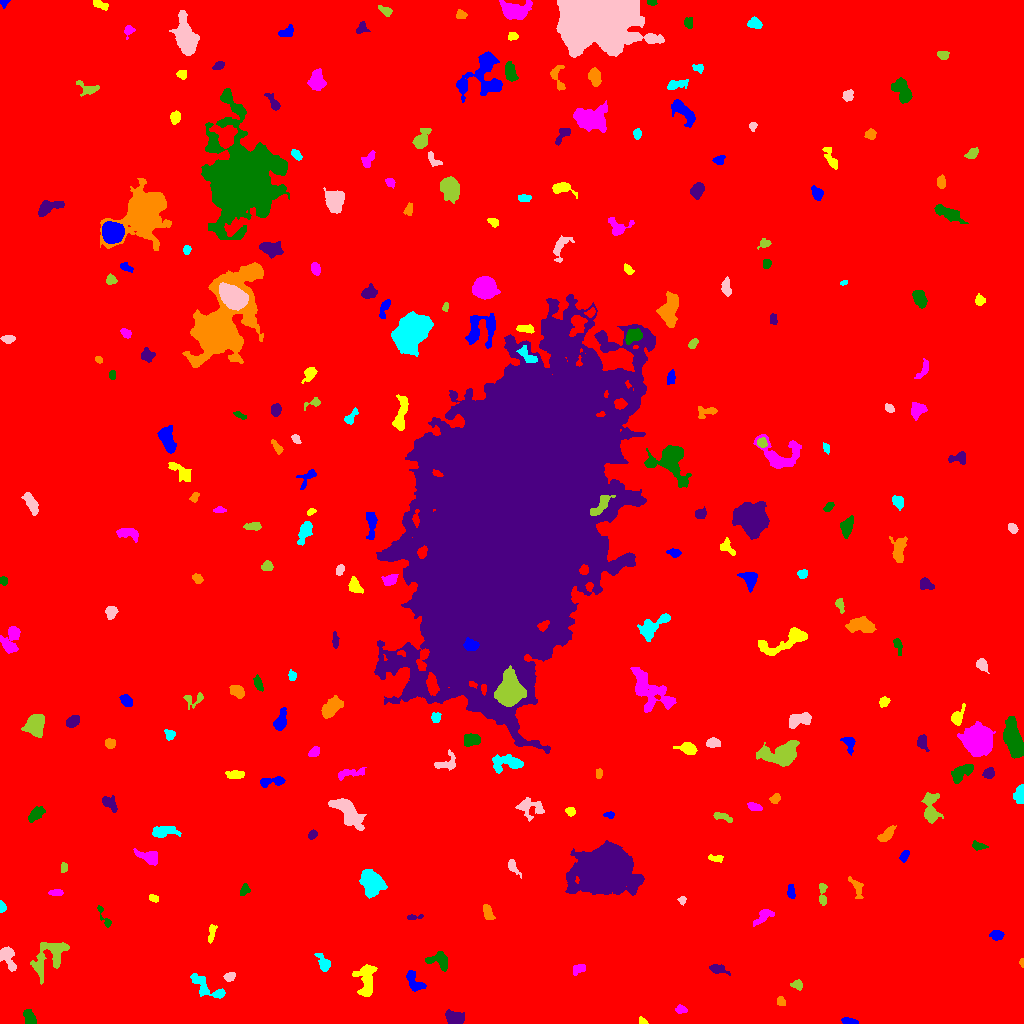

Values plotted in this chart, from the file beside it:
ID, X, Y, A, B, theta, total_flux, mu_max, mu_median, mu_mean, R_fwhm, R_e, R10, R90, x_start, x_end, y_start, y_end, area, greylevel
0, 507.4, 511.1, 297.2, 292.9, 1.272, 2461655, 16.0, 2.0, 2.689, 105.2, 247.5, 93.56, 405.5, 0, 1023, 0, 1023, 915576, 2.689
1, 849.1, 1.989, 3.322, 1.441, -0.129, 271.0, 7.0, 3.0, 2.765, 3.385, 2.764, 0.9772, 4.334, 841, 858, 0, 6, 98, 10.77
2, 643, 1.795, 2.097, 1.48, -0.4406, 205.0, 9.0, 3.0, 3.727, 2.523, 2.034, 0.7979, 3.338, 639, 648, 0, 7, 55, 10.73
3, 681, 14.12, 2.734, 1.821, -0.2533, 155.0, 4.0, 2.0, 1.761, 4.146, 2.821, 1.128, 4.297, 675, 687, 10, 19, 88, 11.76
4, 29.53, 5.787, 3.994, 2.609, -1.162, 620.0, 7.0, 4.0, 3.875, 5.441, 4.146, 1.596, 6.18, 23, 36, 0, 14, 160, 10.88
5, 455.1, 5.284, 4.328, 3, -0.1424, 2013, 20.0, 8.0, 8.677, 5.47, 4.514, 1.784, 7.092, 445, 464, 0, 14, 232, 14.68
6, 780.9, 21.91, 2.435, 1.995, -0.9381, 187.0, 4.0, 2.0, 2.429, 4.406, 2.877, 1.128, 4.334, 777, 785, 18, 27, 77, 9.429
7, 208.2, 35.04, 11.38, 3.672, -0.5513, 750.0, 6.0, 2.0, 2.193, 6.024, 5.585, 1.954, 9.027, 190, 225, 25, 50, 342, 9.193
8, 228.9, 46.63, 2.787, 2.079, 0.4244, 223.0, 5.0, 2.0, 2.347, 3.432, 2.932, 1.128, 4.754, 223, 235, 42, 51, 95, 9.347
9, 797.6, 38.61, 2.587, 1.977, -0.2395, 288.0, 8.0, 3.0, 2.909, 3.385, 2.764, 0.9772, 4.442, 790, 802, 33, 44, 99, 11.91
10, 163.7, 47.77, 2.759, 1.853, -1.417, 345.0, 9.0, 3.0, 3.594, 3.038, 2.877, 0.9772, 4.652, 160, 168, 41, 53, 96, 10.59
11, 414, 41.17, 5.891, 2.919, -1.013, 668.0, 8.0, 3.0, 2.93, 4.787, 4.442, 1.693, 7.225, 406, 426, 32, 53, 228, 10.93
12, 366.7, 42.17, 8.716, 4.094, 1.55, 1222, 7.0, 2.0, 2.829, 6.956, 6.232, 2.459, 9.918, 352, 377, 27, 59, 432, 9.829
13, 579.4, 54.75, 2.888, 1.85, 0.519, 243.0, 7.0, 1.0, 2.077, 2.932, 2.764, 0.9772, 4.754, 573, 585, 48, 59, 117, 10.08
14, 439.5, 62.78, 5.842, 4.001, -0.4136, 953.0, 7.0, 4.0, 3.812, 6.628, 5.046, 2.034, 7.715, 425, 447, 52, 72, 250, 10.81
15, 717.7, 54.29, 4.805, 2.109, -0.2973, 269.0, 5.0, 2.0, 1.842, 3.385, 3.656, 1.382, 6.05, 709, 730, 48, 59, 146, 8.842
16, 1022, 60.63, 2.266, 1.011, -1.491, 160.0, 9.0, 3.5, 4.211, 2.326, 1.784, 0.5642, 2.877, 1019, 1023, 56, 65, 38, 11.21
17, 322.8, 61.07, 5.593, 2.498, -1.091, 364.0, 5.0, 2.0, 2.104, 4.478, 4.068, 1.596, 6.433, 314, 330, 52, 70, 173, 9.104
18, 8.074, 65.26, 7.277, 3.091, -1.167, 675.0, 6.0, 3.0, 2.616, 6.652, 4.983, 1.954, 7.632, 0, 16, 52, 77, 258, 9.616
19, 48.89, 66.48, 12.2, 6.513, 0.8533, 2369, 8.0, 3.0, 3.803, 9.934, 8.058, 3.141, 12.58, 30, 69, 39, 81, 623, 9.803
20, 483.1, 77.47, 3.089, 1.603, 1.145, 196.0, 5.0, 2.0, 2.481, 3.478, 2.764, 0.9772, 4.297, 479, 487, 72, 84, 79, 9.481
21, 996.7, 88.22, 3.012, 2.282, -0.09842, 468.0, 9.0, 4.0, 3.774, 3.523, 3.29, 1.262, 5.232, 989, 1004, 83, 93, 124, 10.77
22, 211.7, 90.23, 5.095, 1.666, 1.357, 449.0, 7.0, 4.0, 3.939, 4.72, 3.568, 1.493, 5.323, 208, 217, 80, 99, 114, 9.939
23, 764, 107.6, 5.75, 2.463, 0.6085, 398.0, 5.0, 2.0, 2.14, 4.886, 4.26, 1.596, 6.676, 753, 774, 97, 114, 186, 9.14
24, 104.6, 105.3, 7.455, 1.737, -1.079, 234.0, 5.0, 2.0, 2.108, 3.338, 3.09, 1.128, 5.202, 97, 111, 96, 118, 111, 9.108
25, 413.2, 106.2, 4.071, 1.162, 0.08662, 175.0, 6.0, 2.0, 2.431, 2.985, 2.326, 0.7979, 3.868, 407, 423, 104, 109, 72, 9.431
26, 488.4, 110.6, 4.541, 2.038, -1.161, 348.0, 6.0, 2.0, 2.468, 4.583, 3.742, 1.382, 5.726, 483, 495, 104, 119, 141, 11.47
27, 1.935, 116.9, 2.613, 1.574, -1.368, 385.0, 11.0, 5.0, 5.662, 3.192, 2.459, 0.9772, 3.909, 0, 6, 111, 123, 68, 12.66
28, 682.3, 123.5, 2.026, 1.712, 1.564, 155.0, 5.0, 3.0, 2.627, 3.192, 2.326, 0.9772, 3.613, 677, 686, 118, 127, 59, 9.627
29, 822.5, 129.1, 6.533, 1.921, 1.567, 290.0, 5.0, 2.0, 2.014, 3.909, 3.656, 1.382, 5.863, 819, 827, 118, 140, 144, 9.014
30, 192.8, 120, 2.462, 1.707, 1.128, 138.0, 5.0, 2.0, 2.091, 2.764, 2.459, 0.9772, 3.909, 188, 197, 116, 126, 66, 10.09
31, 790.9, 130.3, 2.938, 1.702, -1.446, 231.0, 7.0, 2.0, 2.243, 2.877, 2.646, 0.9772, 4.26, 787, 795, 125, 139, 103, 11.24
32, 153.4, 125.2, 2.276, 1.448, -0.2775, 130.0, 4.0, 2.0, 1.857, 3.432, 2.326, 0.9772, 3.656, 149, 158, 121, 129, 70, 9.857
33, 56.09, 131, 3.228, 1.289, -0.01368, 306.0, 8.0, 3.0, 3.4, 3.478, 2.585, 0.9772, 4.146, 48, 63, 128, 134, 90, 11.4
34, 244.6, 133.7, 3.112, 2.104, 1.091, 212.0, 4.0, 2.0, 2.208, 4.853, 3.141, 1.262, 4.787, 240, 250, 128, 140, 96, 9.208
35, 602.8, 152.5, 10.89, 9.101, 0.005922, 90999, 159.0, 13.0, 30.78, 10.75, 10.84, 4.297, 21.45, 565, 644, 128, 183, 2956, 36.78
36, 856.9, 135.8, 6.249, 2.546, -1.16, 257.0, 4.0, 2.0, 1.596, 5.232, 4.184, 1.493, 6.383, 848, 863, 125, 147, 161, 8.596
37, 371.5, 140, 5.923, 4.72, -1.043, 4311, 22.0, 7.0, 8.355, 7.378, 6.58, 2.523, 10.65, 359, 387, 125, 154, 516, 14.35
38, 512.4, 157.3, 4.168, 1.901, -1.06, 320.0, 8.0, 2.0, 2.623, 3.29, 3.038, 1.128, 5.14, 508, 521, 145, 164, 122, 9.623
39, 63.84, 155.8, 2.479, 1.725, 1.449, 164.0, 4.0, 3.0, 2.448, 4.068, 2.706, 1.128, 3.989, 61, 67, 151, 161, 67, 9.448
40, 347.8, 154.2, 4.479, 2.603, 1.356, 640.0, 8.0, 3.0, 3.575, 4.853, 3.989, 1.596, 6.531, 342, 354, 141, 162, 179, 12.58
41, 904.3, 167.7, 2.945, 1.812, 1.102, 257.0, 5.0, 3.0, 2.763, 4.029, 2.985, 1.262, 4.583, 899, 909, 161, 173, 93, 9.763
42, 716, 165.2, 3.867, 1.658, -0.06885, 299.0, 5.0, 3.0, 3.181, 4.37, 3.192, 1.262, 4.754, 708, 723, 161, 169, 94, 9.181
43, 148.7, 166.9, 6.088, 2.864, -0.2776, 731.0, 7.0, 3.0, 3.046, 5.441, 4.787, 1.871, 7.442, 133, 157, 158, 175, 240, 10.05
44, 977.8, 177.7, 3.712, 1.969, -0.2139, 206.0, 4.0, 2.0, 1.981, 4.652, 3.141, 1.262, 4.951, 972, 988, 173, 183, 104, 8.981
45, 312.3, 188.7, 2.48, 1.96, 0.7325, 213.0, 6.0, 3.0, 2.766, 3.909, 2.877, 1.128, 4.297, 308, 317, 184, 194, 77, 9.766
46, 886.6, 188.7, 5.149, 2.275, 0.7861, 415.0, 5.0, 2.0, 2.371, 4.82, 4.068, 1.596, 6.358, 877, 896, 182, 198, 175, 9.371
47, 162.7, 191.8, 6.721, 2.736, 0.06022, 576.0, 5.0, 2.0, 2.277, 5.499, 4.853, 2.034, 7.818, 152, 181, 186, 197, 253, 9.277
48, 528.5, 216.1, 6.908, 4.555, -0.253, 686.0, 7.0, 2.0, 2.235, 4.068, 5.046, 1.871, 8.425, 515, 544, 202, 226, 307, 9.235
49, 722, 206.7, 5.269, 1.705, -0.302, 279.0, 5.0, 2.0, 2.214, 3.949, 3.613, 1.382, 5.528, 713, 732, 201, 211, 126, 9.214
50, 63.21, 216.4, 2.705, 1.933, 1.17, 314.0, 7.0, 3.0, 2.855, 3.613, 2.877, 1.128, 4.618, 59, 68, 210, 224, 110, 11.85
51, 609.2, 208.5, 2.511, 1.433, -0.09741, 167.0, 7.0, 2.0, 2.569, 2.326, 2.257, 0.7979, 3.7, 603, 614, 205, 212, 65, 9.569
52, 570.3, 211.7, 2.336, 2.044, -0.4985, 265.0, 6.0, 3.0, 3.272, 3.989, 2.821, 1.128, 4.37, 565, 575, 207, 216, 81, 11.27
53, 754.4, 216.5, 3.556, 1.718, -0.3139, 301.0, 6.0, 3.0, 2.787, 4.26, 3.192, 1.262, 4.951, 747, 762, 213, 221, 108, 9.787
54, 35.96, 209.4, 4.35, 2.348, 0.7718, 565.0, 8.0, 3.0, 3.087, 4.787, 3.989, 1.493, 6.358, 28, 45, 201, 217, 183, 10.09
55, 109.3, 219.9, 4.687, 2.592, -0.7445, 397.0, 5.0, 2.0, 2.322, 4.72, 4.068, 1.596, 6.408, 102, 117, 211, 228, 171, 9.322
56, 775.2, 224.6, 2.632, 2.076, 0.7964, 219.0, 5.0, 2.0, 2.407, 3.385, 2.932, 1.128, 4.618, 769, 780, 220, 230, 91, 9.407
57, 1020, 229.5, 4.526, 2.092, 1.438, 373.0, 6.0, 2.0, 2.207, 4.583, 3.742, 1.382, 5.836, 1013, 1023, 220, 239, 169, 10.21
58, 347.6, 211.5, 9.478, 3.739, -0.85, 3020, 14.0, 5.0, 5.326, 8.019, 6.887, 2.764, 11.01, 328, 366, 193, 225, 567, 12.33
59, 930.8, 213.5, 8.384, 3.62, -1.519, 1057, 9.0, 2.0, 2.88, 4.652, 5.412, 1.954, 9.15, 921, 943, 200, 231, 367, 9.88
... 205 more rows
